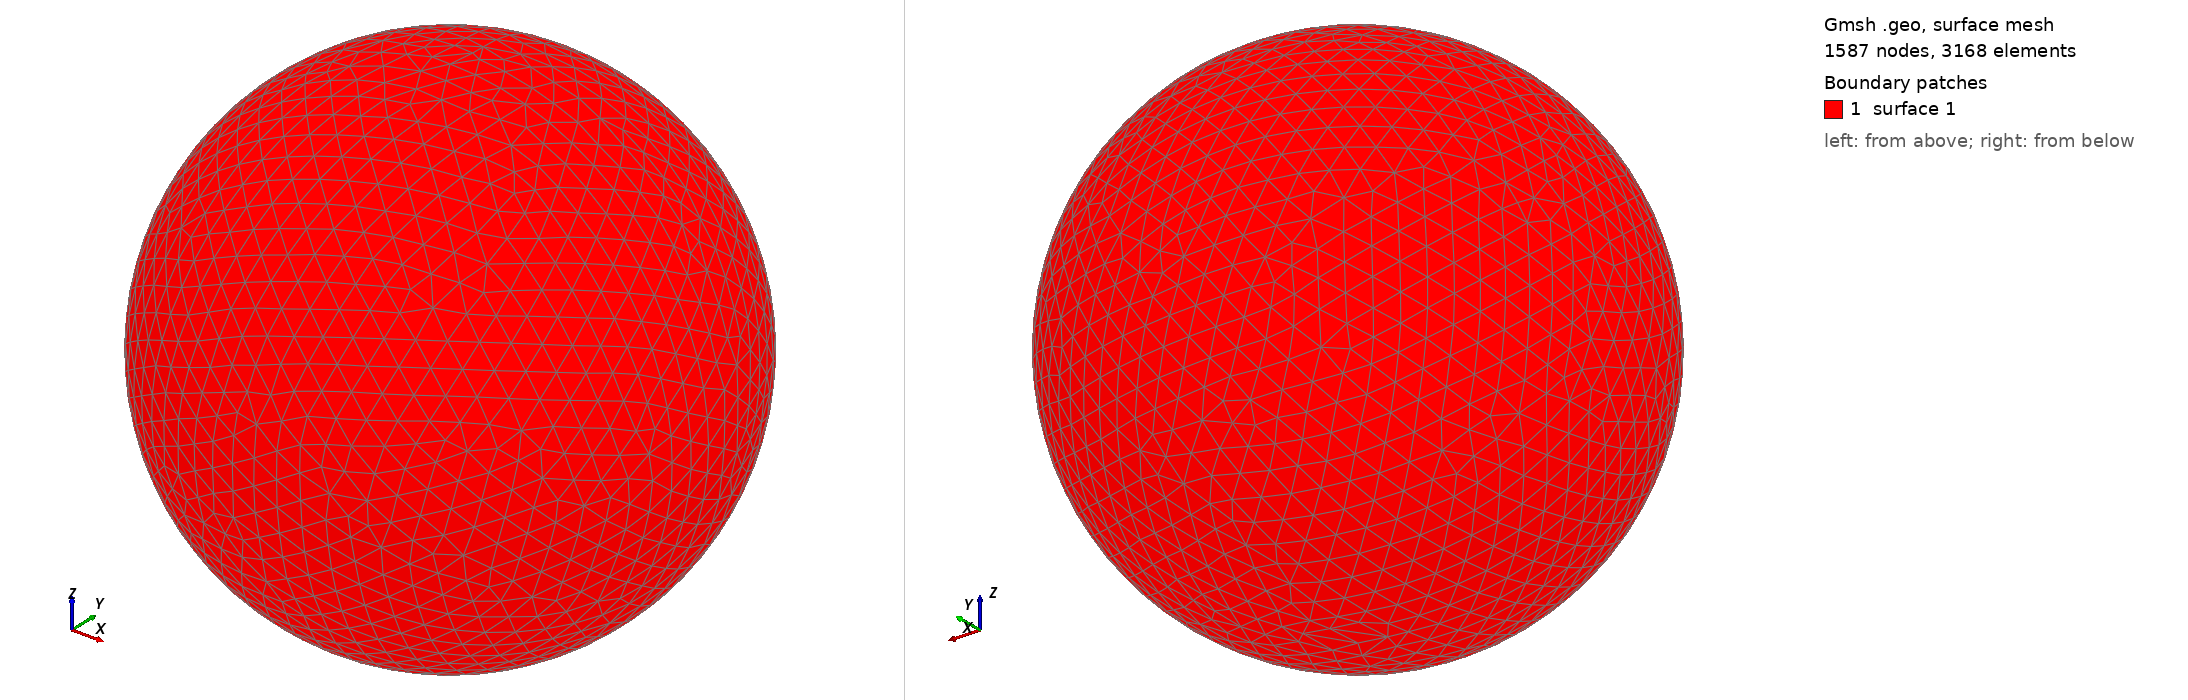

Gmsh geometry script, surface-meshed: 1587 nodes, 3168 surface elements. Boundary patches (legend numbers): 1 surface 1. Left view from above one corner, right view from below the opposite corner. The script declares no physical surfaces, so the legend lists its geometric surfaces. The drawing asked Gmsh for element sizes between 1% and 20% of the model's largest extent; the script's own settings can give other sizes.

=== shot0881.geo (drawn) ===
SetFactory("OpenCASCADE");
Point(1) = {0,0,0,0};
Sphere(1) = {0,0,0,0.00892000};
MeshSize{ PointsOf{ Surface{:}; } } = 0.000892000;
Mesh.ElementOrder=1;
Mesh.Format=39;
